Photos from the image-classification dataset "cleaned_dataset" in the GitHub repository Raja-Lakshmanan/ElectronicComponentClassifier. Its 10 classes are: capacitor, diode, fuse, inductor, integrated circuit, LED, potentiometer, push button, resistor, transistor.

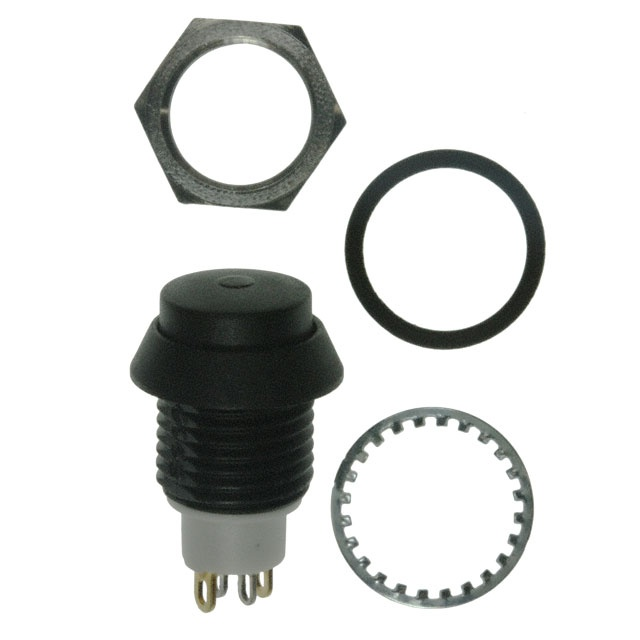
Label: push button

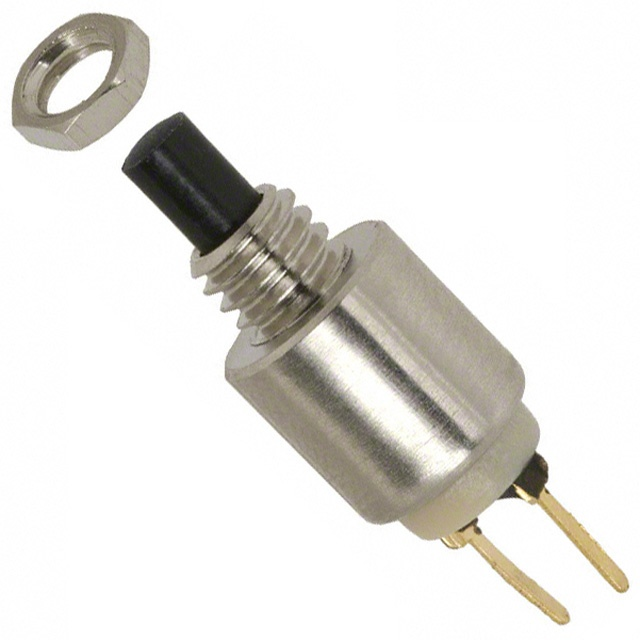
Label: push button

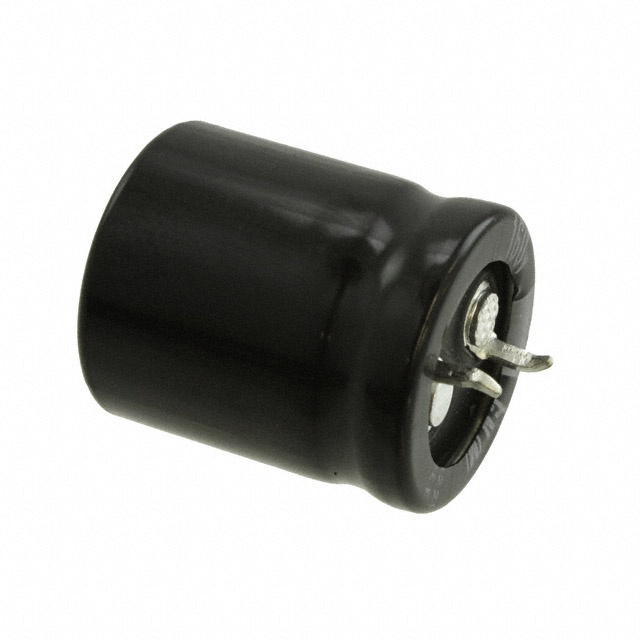
Label: capacitor

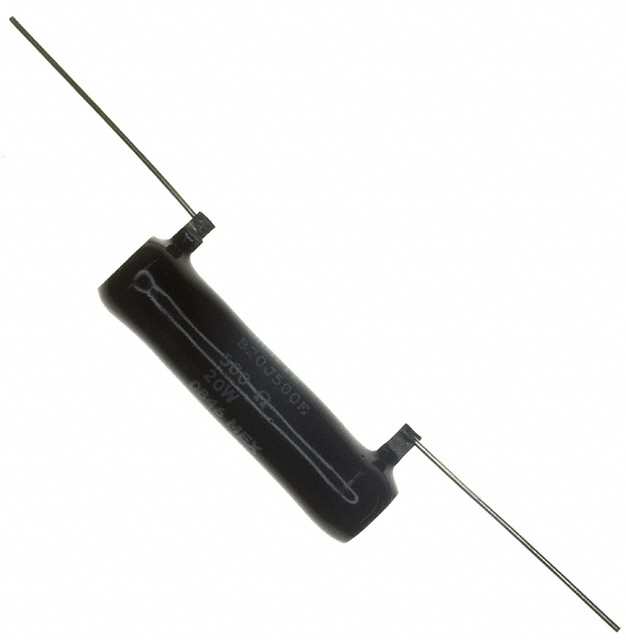
Label: resistor

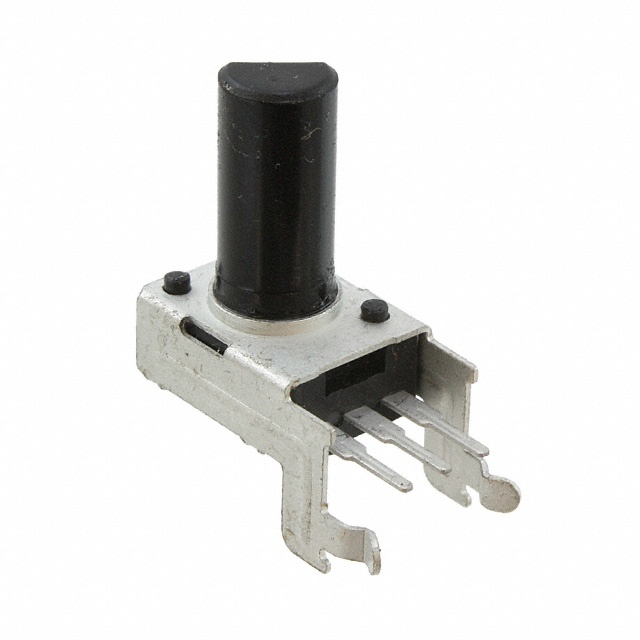
Label: potentiometer

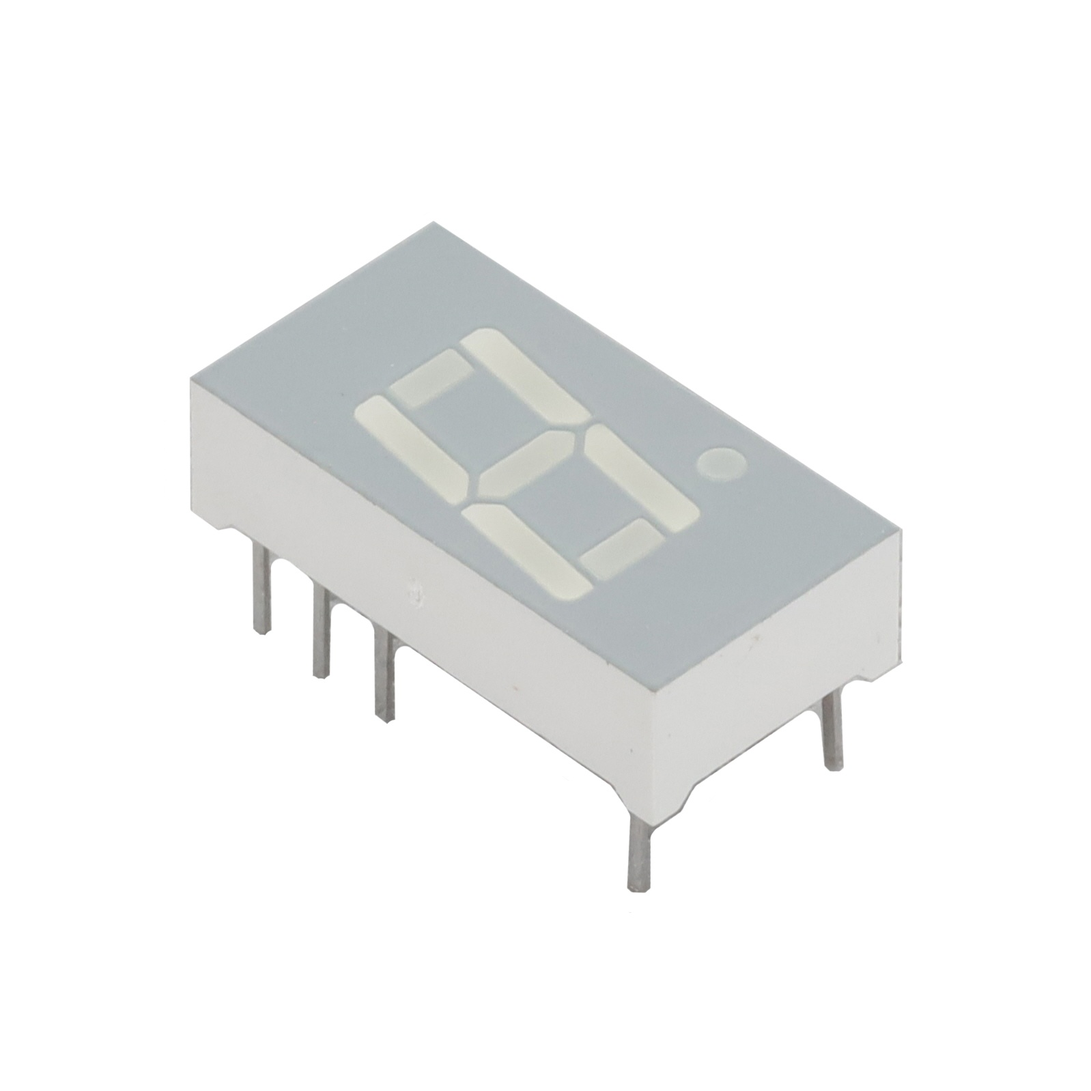
Label: LED
